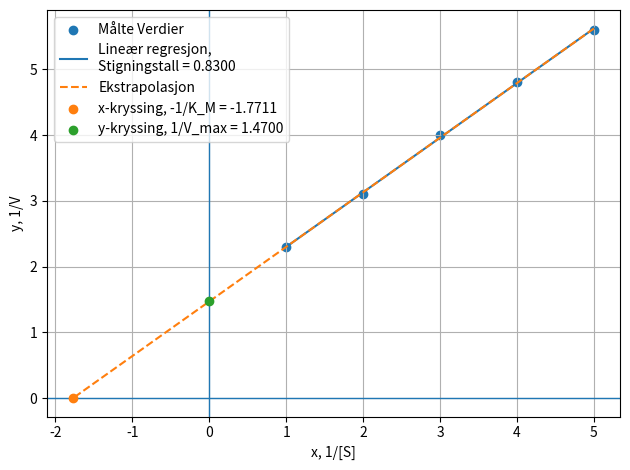

The matplotlib source for this figure:
import numpy as np
import matplotlib.pyplot as plt

# LINEWEAVER BURK PLOT

# === EDIT THIS FOR EACH LAB ===
x = np.array([1, 2, 3, 4, 5])          # Prøve tilsatt
y = np.array([2.3, 3.1, 4.0, 4.8, 5.6])  # Absorbans
# =============================

### MERK:
# x = 1/[S]
# y = 1/V
#
# a = K_M / V_max
# b = 1 / V_max
# x_intercept = -1 / K_M
# y_intercept = 1 / V_max

# Linear regression using ORDINARY LEAST SQUARES
a, b = np.polyfit(x, y, 1)             # y = a*x + b

# x-intercept (y = 0)
x_cross = -b / a                       # = -1/K_M

# Generate x ranges
x_min = min(x)
x_max = max(x)

x_fit = np.linspace(x_min, x_max, 100)
y_fit = a * x_fit + b

# Extrapolate toward x-intercept
x_extra = np.linspace(x_max, x_cross, 100)
y_extra = a * x_extra + b

# PLOTTING
plt.figure()

# Data and model
plt.scatter(x, y, label="Målte Verdier")

plt.plot(
    x_fit, y_fit,
    label=f"Lineær regresjon, \nStigningstall = {a:.4f}"
)

plt.plot(
    x_extra, y_extra,
    linestyle="--",
    label="Ekstrapolasjon"
)

# Axes at zero
plt.axhline(0, linewidth=1)
plt.axvline(0, linewidth=1)

# Intercepts
plt.scatter(
    x_cross, 0,
    zorder=3,
    label=f"x-kryssing, -1/K_M = {x_cross:.4f}"
)

plt.scatter(
    0, b,
    zorder=3,
    label=f"y-kryssing, 1/V_max = {b:.4f}"
)

# Labels and layout
plt.xlabel("x, 1/[S]")
plt.ylabel("y, 1/V")
plt.legend()
plt.grid(True)

plt.tight_layout()
plt.show()


# Numerical output
print(f"Slope a = {a} (K_M / V_max)")
print(f"x-kryssing = {x_cross} (-1 / K_M)")
print(f"y-kryssing = {b} (1 / V_max)")
